Run: headless pygame with SDL's dummy video driver; simulated clock (each Clock.tick advances the game by its frame time, no real sleeping); random seed 0; keys injected as events and as key.get_pressed() state; mouse plan: one left click at the window centre at the start of phase 2, then a move to the lower-right quarter at the start of phase 3.
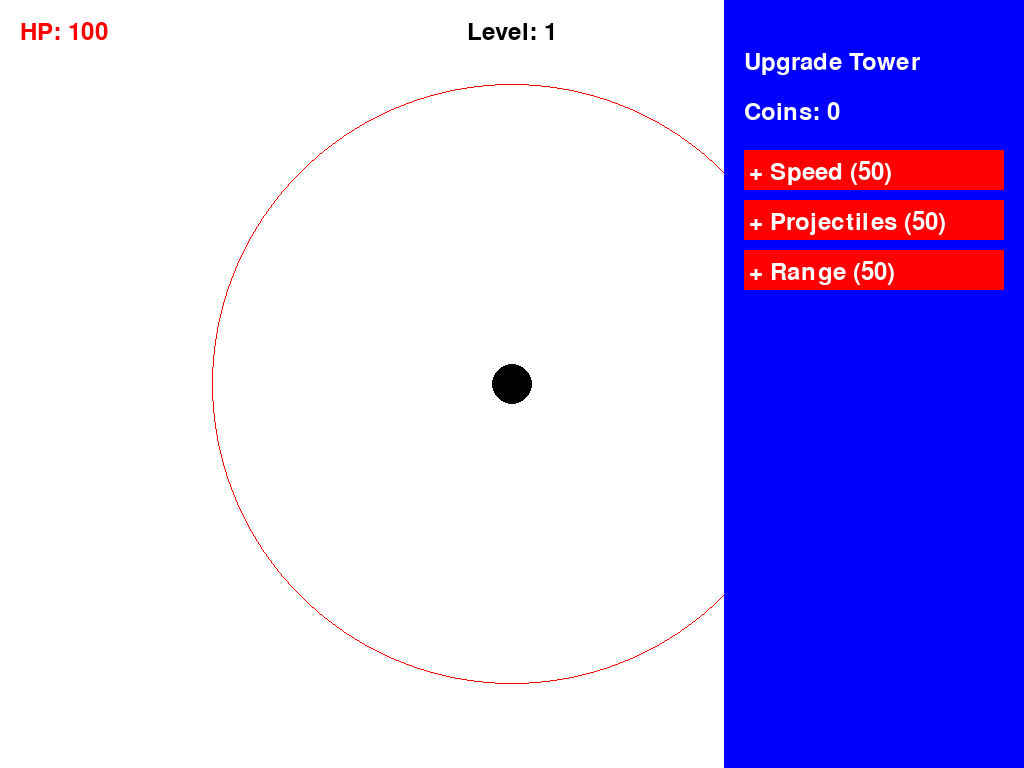
Frame 1 of 4 · flips 1–60 · no input
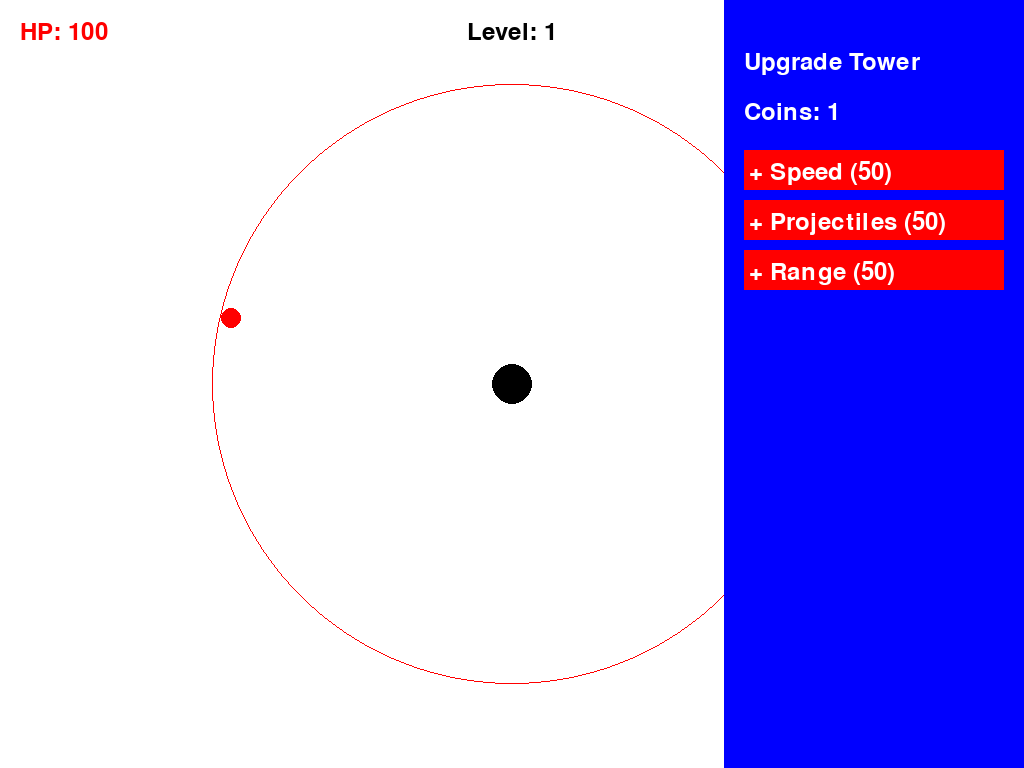
Frame 2 of 4 · flips 61–180 · clicked the window centre · tapped SPACE, RETURN · held RIGHT (→), D
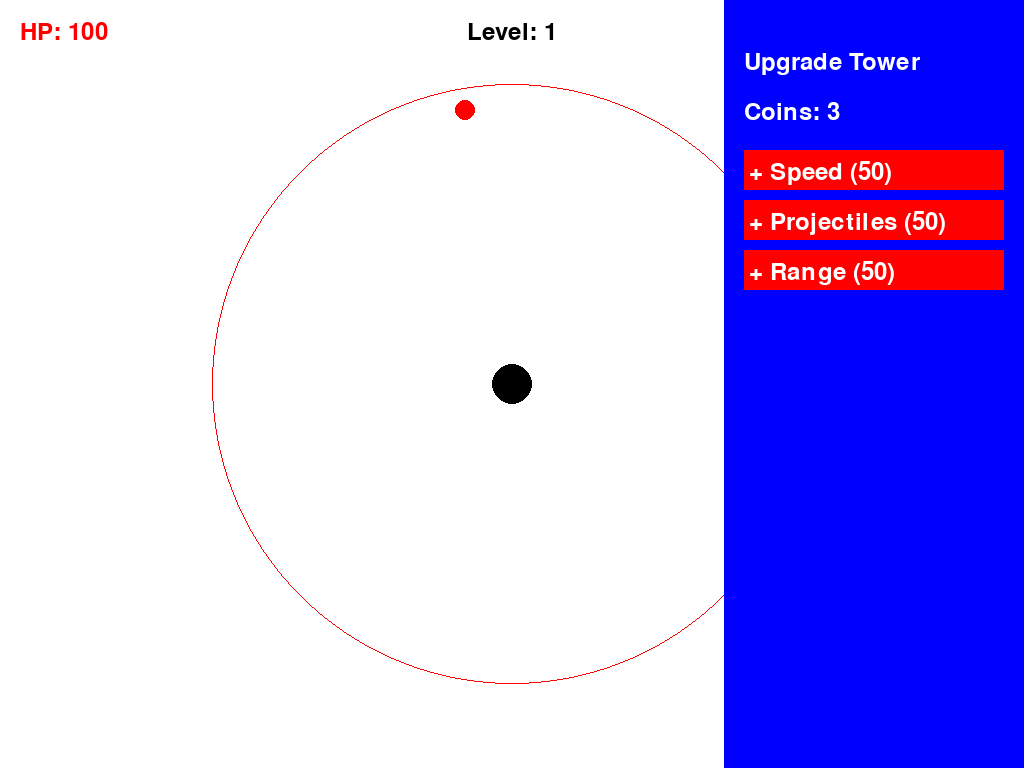
Frame 3 of 4 · flips 181–300 · moved the mouse to the lower-right quarter · held DOWN (↓), S
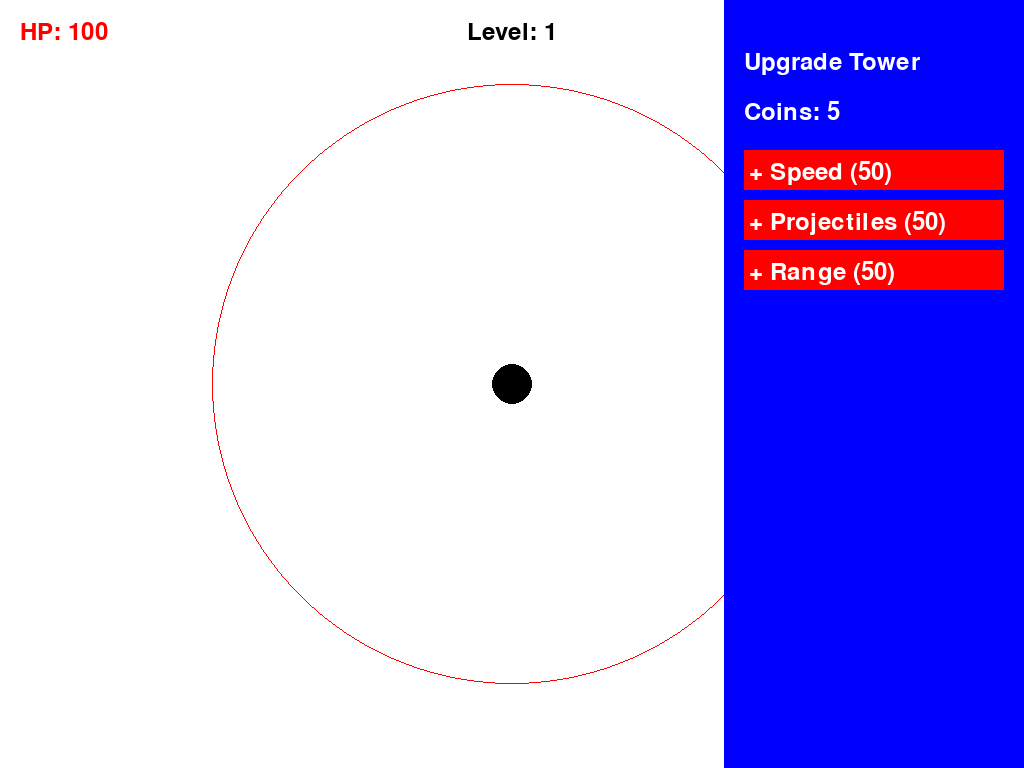
Frame 4 of 4 · flips 301–420 · held LEFT (←), A, UP (↑), W

The pygame program that drew these frames:

import pygame
import random

# Initialisiere pygame
pygame.init()

# Spieleinstellungen
WIDTH, HEIGHT = pygame.display.Info().current_w, pygame.display.Info().current_h
WIN = pygame.display.set_mode((WIDTH, HEIGHT), pygame.FULLSCREEN)
pygame.display.set_caption("Tower Defense")

# Farben
WHITE = (255, 255, 255)
BLACK = (0, 0, 0)
RED = (255, 0, 0)
BLUE = (0, 0, 255)
GREEN = (0, 255, 0)

# Tower Klasse
class Tower:
    def __init__(self, x, y):
        self.x = x
        self.y = y
        self.range = 300
        self.damage = 10
        self.shots = []
        self.shoot_interval = 30
        self.shoot_timer = self.shoot_interval
        self.shots_per_shoot = 1
        self.hp = 100

    def draw(self, win):
        pygame.draw.circle(win, BLACK, (self.x, self.y), 20)
        pygame.draw.circle(win, RED, (self.x, self.y), self.range, 1)
        for shot in self.shots:
            shot.draw(win)

    def attack(self, monsters):
        self.shoot_timer -= 1
        if self.shoot_timer <= 0:
            targets = [monster for monster in monsters if self.in_range(monster)]
            for i in range(min(self.shots_per_shoot, len(targets))):
                self.shoot(targets[i])
            self.shoot_timer = self.shoot_interval

    def in_range(self, monster):
        return ((self.x - monster.x)**2 + (self.y - monster.y)**2)**0.5 <= self.range

    def shoot(self, target):
        self.shots.append(Shot(self.x, self.y, target))

    def update_shots(self, monsters, coins, coin_value):
        for shot in self.shots[:]:
            shot.move()
            for monster in monsters[:]:
                if shot.hit(monster):
                    monsters.remove(monster)
                    coins += coin_value
                    if shot in self.shots:
                        self.shots.remove(shot)
                    break
            else:
                # Entferne den Schuss, wenn er das Ziel verfehlt hat und außerhalb des Bildschirms ist
                if not shot.is_in_bounds():
                    self.shots.remove(shot)
        return coins

# Shot Klasse
class Shot:
    def __init__(self, x, y, target):
        self.x = x
        self.y = y
        self.target = target
        self.speed = 10

    def draw(self, win):
        pygame.draw.circle(win, BLACK, (self.x, self.y), 5)

    def move(self):
        direction_x = self.target.x - self.x
        direction_y = self.target.y - self.y
        length = (direction_x**2 + direction_y**2)**0.5
        direction_x /= length
        direction_y /= length
        self.x += direction_x * self.speed
        self.y += direction_y * self.speed

    def hit(self, monster):
        if ((self.x - monster.x)**2 + (self.y - monster.y)**2)**0.5 <= 5:
            return True
        return False

    def is_in_bounds(self):
        return 0 <= self.x <= WIDTH and 0 <= self.y <= HEIGHT

# Monster Klasse
class Monster:
    def __init__(self, x, y, speed):
        self.x = x
        self.y = y
        self.hp = 100
        self.speed = speed

    def draw(self, win):
        pygame.draw.circle(win, RED, (self.x, self.y), 10)

    def move(self, target_x, target_y):
        direction_x = target_x - self.x
        direction_y = target_y - self.y
        length = (direction_x**2 + direction_y**2)**0.5
        direction_x /= length
        direction_y /= length
        self.x += direction_x * self.speed
        self.y += direction_y * self.speed

# Menü Klasse
class Menu:
    def __init__(self, tower):
        self.width = 300
        self.is_open = True
        self.bg_color = BLUE
        self.upgrade_costs = {'faster_shoot': 50, 'more_shots': 50, 'greater_range': 50}
        self.upgrade_increment = 1.2
        self.coins = 0
        self.tower = tower

    def draw(self, win):
        if self.is_open:
            pygame.draw.rect(win, self.bg_color, (WIDTH - self.width, 0, self.width, HEIGHT))
            font = pygame.font.SysFont(None, 36)
            text = font.render('Upgrade Tower', True, WHITE)
            win.blit(text, (WIDTH - self.width + 20, 50))
            coin_text = font.render(f'Coins: {self.coins}', True, WHITE)
            win.blit(coin_text, (WIDTH - self.width + 20, 100))

            # Zeichne Upgrade Schaltflächen
            upgrades = [
                ('+ Speed ({})'.format(self.upgrade_costs['faster_shoot']), 'faster_shoot', self.upgrade_costs['faster_shoot'], 150),
                ('+ Projectiles ({})'.format(self.upgrade_costs['more_shots']), 'more_shots', self.upgrade_costs['more_shots'], 200),
                ('+ Range ({})'.format(self.upgrade_costs['greater_range']), 'greater_range', self.upgrade_costs['greater_range'], 250)
            ]
            for text, key, cost, y in upgrades:
                upgrade_text = font.render(text, True, WHITE)
                pygame.draw.rect(win, GREEN if self.coins >= cost else RED, (WIDTH - self.width + 20, y, 260, 40))
                win.blit(upgrade_text, (WIDTH - self.width + 25, y + 10))

    def toggle(self):
        self.is_open = not self.is_open

    def add_coins(self, amount):
        self.coins += amount

    def handle_upgrade(self, pos):
        if self.is_open and WIDTH - self.width < pos[0] < WIDTH:
            if 150 < pos[1] < 190 and self.coins >= self.upgrade_costs['faster_shoot']:
                self.tower.shoot_interval = max(1, int(self.tower.shoot_interval * 0.8))
                self.coins -= self.upgrade_costs['faster_shoot']
                self.upgrade_costs['faster_shoot'] = int(self.upgrade_costs['faster_shoot'] * self.upgrade_increment)
            elif 200 < pos[1] < 240 and self.coins >= self.upgrade_costs['more_shots']:
                self.tower.shots_per_shoot += 1
                self.coins -= self.upgrade_costs['more_shots']
                self.upgrade_costs['more_shots'] = int(self.upgrade_costs['more_shots'] * self.upgrade_increment)
            elif 250 < pos[1] < 290 and self.coins >= self.upgrade_costs['greater_range']:
                self.tower.range = int(self.tower.range * 1.02)
                self.coins -= self.upgrade_costs['greater_range']
                self.upgrade_costs['greater_range'] = int(self.upgrade_costs['greater_range'] * self.upgrade_increment)

# Hauptspielfunktion
def main():
    def restart_game():
        nonlocal tower, monsters, menu, spawn_timer, spawn_interval, run, game_over, difficulty_timer, level, coin_value
        tower = Tower(WIDTH // 2, HEIGHT // 2)
        monsters = []
        menu = Menu(tower)
        spawn_timer = 0
        spawn_interval = 60
        difficulty_timer = 0
        run = True
        game_over = False
        level = 1
        coin_value = 1

    run = True
    game_over = False
    clock = pygame.time.Clock()

    tower = Tower(WIDTH // 2, HEIGHT // 2)
    monsters = []
    menu = Menu(tower)

    spawn_timer = 0
    spawn_interval = 60  # Spawne alle 60 Frames ein Monster
    difficulty_timer = 0
    difficulty_interval = 1000  # Erhöhe alle 1000 Frames die Schwierigkeit
    level = 1
    coin_value = 1

    while run:
        clock.tick(60)
        WIN.fill(WHITE)

        for event in pygame.event.get():
            if event.type == pygame.QUIT:
                run = False
            if event.type == pygame.KEYDOWN:
                if event.key == pygame.K_ESCAPE:
                    run = False
                if event.key == pygame.K_m:
                    menu.toggle()
            if event.type == pygame.MOUSEBUTTONDOWN:
                if game_over:
                    restart_game()
                else:
                    menu.handle_upgrade(event.pos)

        if game_over:
            font = pygame.font.SysFont(None, 72)
            game_over_text = font.render('Game Over', True, RED)
            WIN.blit(game_over_text, (WIDTH // 2 - game_over_text.get_width() // 2, HEIGHT // 2 - game_over_text.get_height() // 2))
            restart_text = font.render('Erneut spielen', True, RED)
            restart_rect = pygame.Rect(WIDTH // 2 - restart_text.get_width() // 2, HEIGHT // 2 + 50, restart_text.get_width(), restart_text.get_height())
            pygame.draw.rect(WIN, BLACK, restart_rect, 2)
            WIN.blit(restart_text, (restart_rect.x, restart_rect.y))
            pygame.display.update()
            continue

        # Schwierigkeit erhöhen
        difficulty_timer += 1
        if difficulty_timer >= difficulty_interval:
            spawn_interval = max(10, spawn_interval - 5)
            for monster in monsters:
                monster.speed += 0.2
            coin_value = int(coin_value * 1.3)
            level += 1
            difficulty_timer = 0

        # Monster spawnen
        if spawn_timer <= 0:
            side = random.choice(['left', 'right', 'top', 'bottom'])
            if side == 'left':
                x, y = 0, random.randint(0, HEIGHT)
            elif side == 'right':
                x, y = WIDTH, random.randint(0, HEIGHT)
            elif side == 'top':
                x, y = random.randint(0, WIDTH), 0
            else:  # bottom
                x, y = random.randint(0, WIDTH), HEIGHT
            monsters.append(Monster(x, y, 2 + difficulty_timer // difficulty_interval * 0.2))
            spawn_timer = spawn_interval
        else:
            spawn_timer -= 1

        tower.attack(monsters)
        menu.coins = tower.update_shots(monsters, menu.coins, coin_value)

        tower.draw(WIN)
        for monster in monsters[:]:
            if monster.hp > 0:
                monster.move(tower.x, tower.y)
                monster.draw(WIN)
                if ((tower.x - monster.x)**2 + (tower.y - monster.y)**2)**0.5 <= 20:
                    tower.hp -= 1
                    monsters.remove(monster)
                    if tower.hp <= 0:
                        game_over = True
                        break

        # Tower HP anzeigen
        font = pygame.font.SysFont(None, 36)
        hp_text = font.render(f'HP: {tower.hp}', True, RED)
        WIN.blit(hp_text, (20, 20))

        # Level anzeigen
        level_text = font.render(f'Level: {level}', True, BLACK)
        WIN.blit(level_text, (WIDTH // 2 - level_text.get_width() // 2, 20))

        menu.draw(WIN)
        pygame.display.update()

    pygame.quit()

if __name__ == "__main__":
    main()
